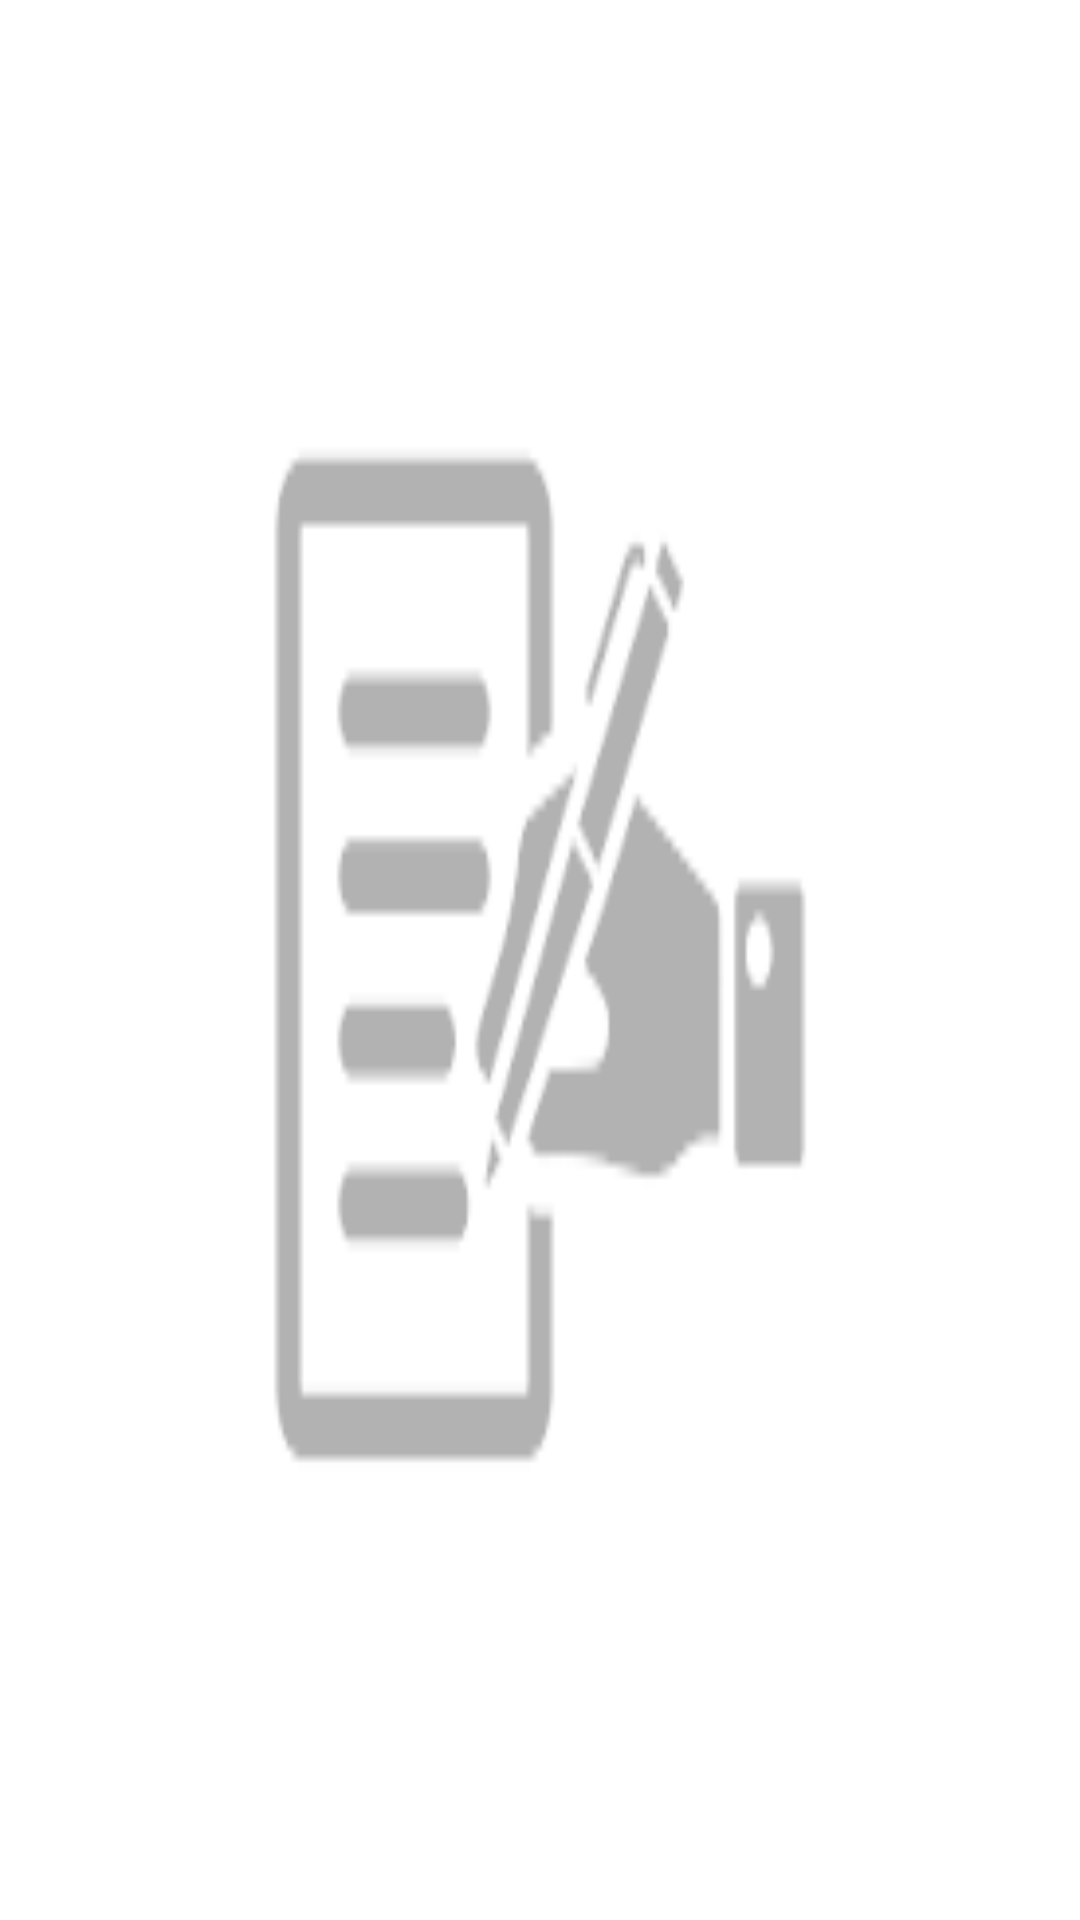

Layout XML and referenced resources for this Android screen:
<!-- AndroidManifest.xml: application theme Theme.Expensetrackingpro -->
<!-- res/layout/fragment_home.xml -->
<?xml version="1.0" encoding="utf-8"?>
<FrameLayout xmlns:android="http://schemas.android.com/apk/res/android"
    xmlns:tools="http://schemas.android.com/tools"
    android:layout_width="match_parent"
    android:layout_height="match_parent"
    tools:context=".HomeFragment"
    android:background="@drawable/expo"
    android:alpha="0.3">

    


</FrameLayout>
<!-- resources referenced by this layout -->
<resources>
  <!-- drawable expo: png bitmap (drawable, 1726 bytes) -->
  <style name="Theme.Expensetrackingpro" parent="Theme.MaterialComponents.DayNight.NoActionBar">
  
          <item name="android:textColor">@color/text_color_light</item>
          
          <item name="colorPrimary">@color/dodgerblue</item>
          <item name="colorPrimaryVariant">@color/dodgerblue</item>
          <item name="colorOnPrimary">@color/black</item>
          
          <item name="colorSecondary">@color/teal_200</item>
          <item name="colorSecondaryVariant">@color/teal_700</item>
          <item name="colorOnSecondary">@color/black</item>
          
      </style>
  <color name="text_color_light">#000000</color>
  <color name="dodgerblue">#7F7FF3</color>
  <color name="black">#FF000000</color>
  <color name="teal_200">#B2BCFA</color>
  <color name="teal_700">#FF018786</color>
</resources>
